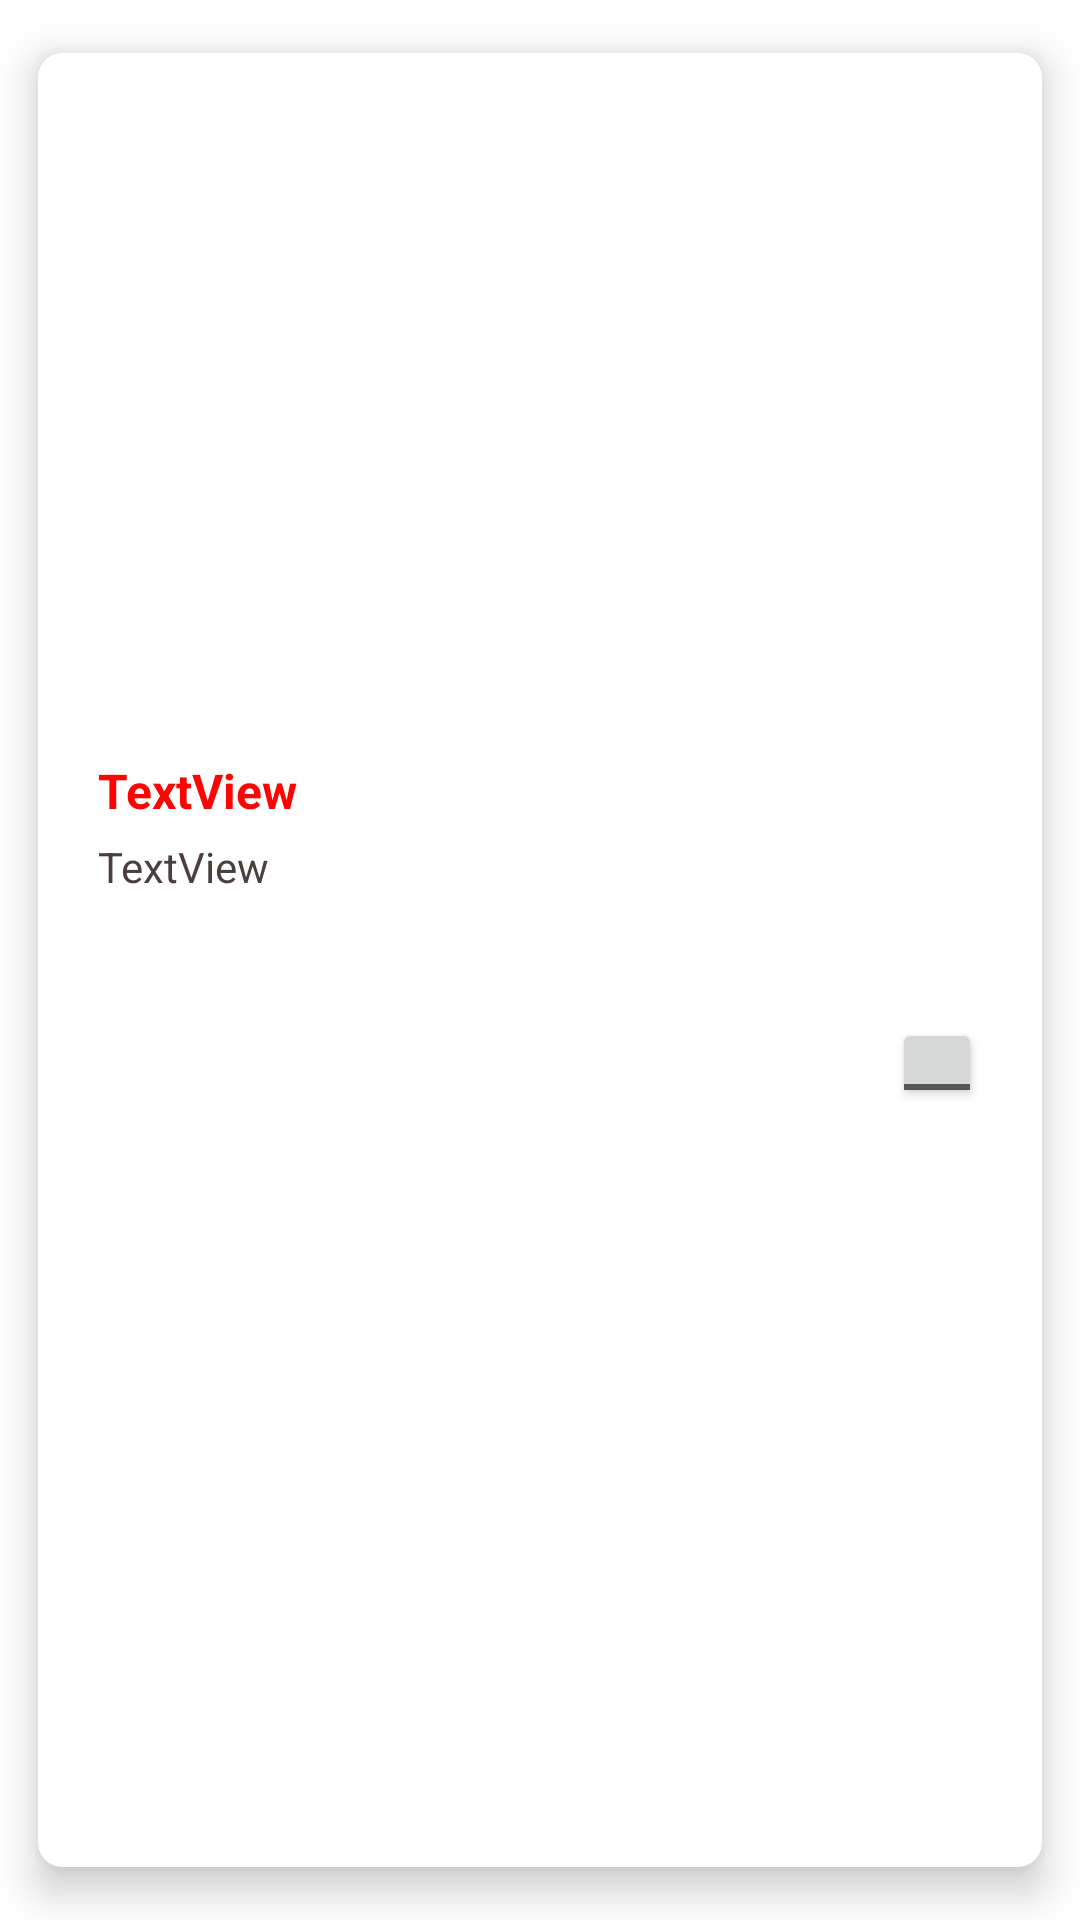

Write the Android layout XML for this screen, with the resource values it uses.
<!-- AndroidManifest.xml: application theme Theme.MyAppAndroid -->
<!-- res/layout/card_item_view.xml -->
<?xml version="1.0" encoding="utf-8"?>
<androidx.cardview.widget.CardView xmlns:android="http://schemas.android.com/apk/res/android"
    xmlns:app="http://schemas.android.com/apk/res-auto"
    xmlns:tools="http://schemas.android.com/tools"
    android:id="@+id/carditemview"
    android:layout_width="match_parent"
    android:layout_height="wrap_content"
    android:clickable="true"
    app:cardBackgroundColor="@color/white"
    app:cardCornerRadius="8dp"
    app:cardElevation="8dp"
    app:cardMaxElevation="10dp"
    app:cardPreventCornerOverlap="true"
    app:cardUseCompatPadding="true">

    <androidx.constraintlayout.widget.ConstraintLayout
        android:layout_width="match_parent"
        android:layout_height="395dp">

        <ImageView
            android:id="@+id/cardimageView"
            android:layout_width="0dp"
            android:layout_height="0dp"
            android:layout_marginBottom="180dp"
            android:scaleType="centerCrop"
            app:layout_constraintBottom_toBottomOf="parent"
            app:layout_constraintEnd_toEndOf="parent"
            app:layout_constraintStart_toStartOf="parent"
            app:layout_constraintTop_toTopOf="parent"
            tools:srcCompat="@tools:sample/avatars" />

        <TextView
            android:id="@+id/carditemtitletextView"
            android:layout_width="0dp"
            android:layout_height="wrap_content"
            android:layout_marginStart="20dp"
            android:layout_marginTop="20dp"
            android:layout_marginEnd="20dp"
            android:layout_marginBottom="20dp"
            android:text="TextView"
            android:textColor="@color/colorPrimary"
            android:textColorHint="@color/colorPrimary"
            android:textSize="16sp"
            android:textStyle="bold"
            app:layout_constraintBottom_toTopOf="@+id/carditemdetailtext"
            app:layout_constraintEnd_toEndOf="parent"
            app:layout_constraintStart_toStartOf="parent"
            app:layout_constraintTop_toBottomOf="@+id/cardimageView" />

        <TextView
            android:id="@+id/carditemdetailtext"
            android:layout_width="0dp"
            android:layout_height="60dp"
            android:layout_marginStart="20dp"
            android:layout_marginTop="5dp"
            android:layout_marginEnd="20dp"
            android:text="TextView"
            android:textColor="@color/secondaryColor"
            app:layout_constraintEnd_toEndOf="parent"
            app:layout_constraintStart_toStartOf="parent"
            app:layout_constraintTop_toBottomOf="@+id/carditemtitletextView" />

        <ToggleButton
            android:id="@+id/toggleFavourite"
            android:layout_width="30dp"
            android:layout_height="30dp"
            android:layout_centerHorizontal="true"
            android:layout_centerVertical="true"
            android:layout_marginEnd="20dp"
            android:textOff=""
            android:textOn=""
            app:layout_constraintEnd_toEndOf="parent"
            app:layout_constraintTop_toBottomOf="@+id/carditemdetailtext" />

    </androidx.constraintlayout.widget.ConstraintLayout>
</androidx.cardview.widget.CardView>
<!-- resources referenced by this layout -->
<resources>
  <color name="colorPrimary">#FB0505</color>
  <color name="secondaryColor">#493F3F</color>
  <color name="white">#FFFFFFFF</color>
  <style name="Theme.MyAppAndroid" parent="Theme.MaterialComponents.DayNight.DarkActionBar">
          
          <item name="colorPrimary">@color/primaryColor</item>
          <item name="colorPrimaryVariant">@color/secondaryColor</item>
          <item name="colorOnPrimary">@color/white</item>
          
          <item name="colorSecondary">@color/teal_200</item>
          <item name="colorSecondaryVariant">@color/teal_700</item>
          <item name="colorOnSecondary">@color/black</item>
          
          <item name="android:statusBarColor" tools:targetApi="l">?attr/colorPrimaryVariant</item>
  
          
  
      </style>
  <color name="primaryColor">#F44336</color>
  <color name="teal_200">#FF03DAC5</color>
  <color name="teal_700">#FF018786</color>
  <color name="black">#FF000000</color>
</resources>
